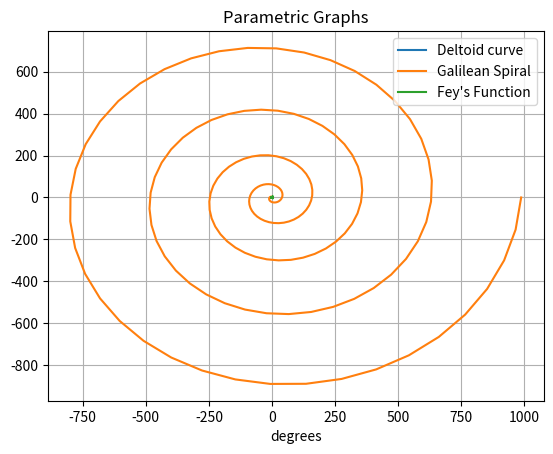

Source code (Python):
#Importing the packages
import matplotlib.pyplot as plt
import numpy as np


t = np.linspace(0,2*np.pi,100)
#Deltoid Curve Equation
x = 2*np.cos(t) + np.cos(2*t)
y = 2*np.sin(t) - np.sin(2*t)
plt.grid()
plt.plot(x,y,label ='Deltoid curve')

t2 = np.linspace(0,10*np.pi,200)
r = t2**2
#Galilean Spiral
x2 = r*np.cos(t2)
y2 = r*np.sin(t2)
plt.plot(x2,y2,label='Galilean Spiral')

t3 = np.linspace(0,24*np.pi,1000)
#Fey's Function
R = np.exp(np.cos(t3)) - 2*np.cos(4*t3) + (np.sin(t3/12))**5
x3 = R*np.cos(t3)
y3 = R*np.sin(t3)
plt.plot(x3,y3,label="Fey's Function")


plt.legend()
plt.title('Parametric Graphs')
plt.xlabel('degrees')

plt.show()





